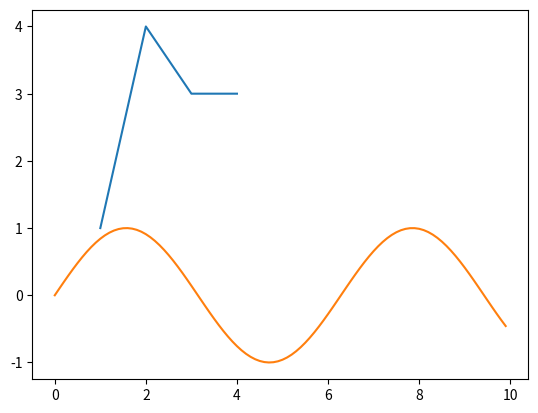

The script that saved this image:
##
# Plot grafico

import matplotlib.pyplot as plt
import numpy as np

fig, ax = plt.subplots() # Create a figure containing a single axes
ax.plot([1, 2, 3, 4], [1, 4, 3, 3]) # Plot some data on the axes

plt.show()

# Plot array
x = np.arange(0,10,0.1)
y = np.sin(x)

plt.plot(x,y)
plt.show() # Abbiamo plottato l'array xy
